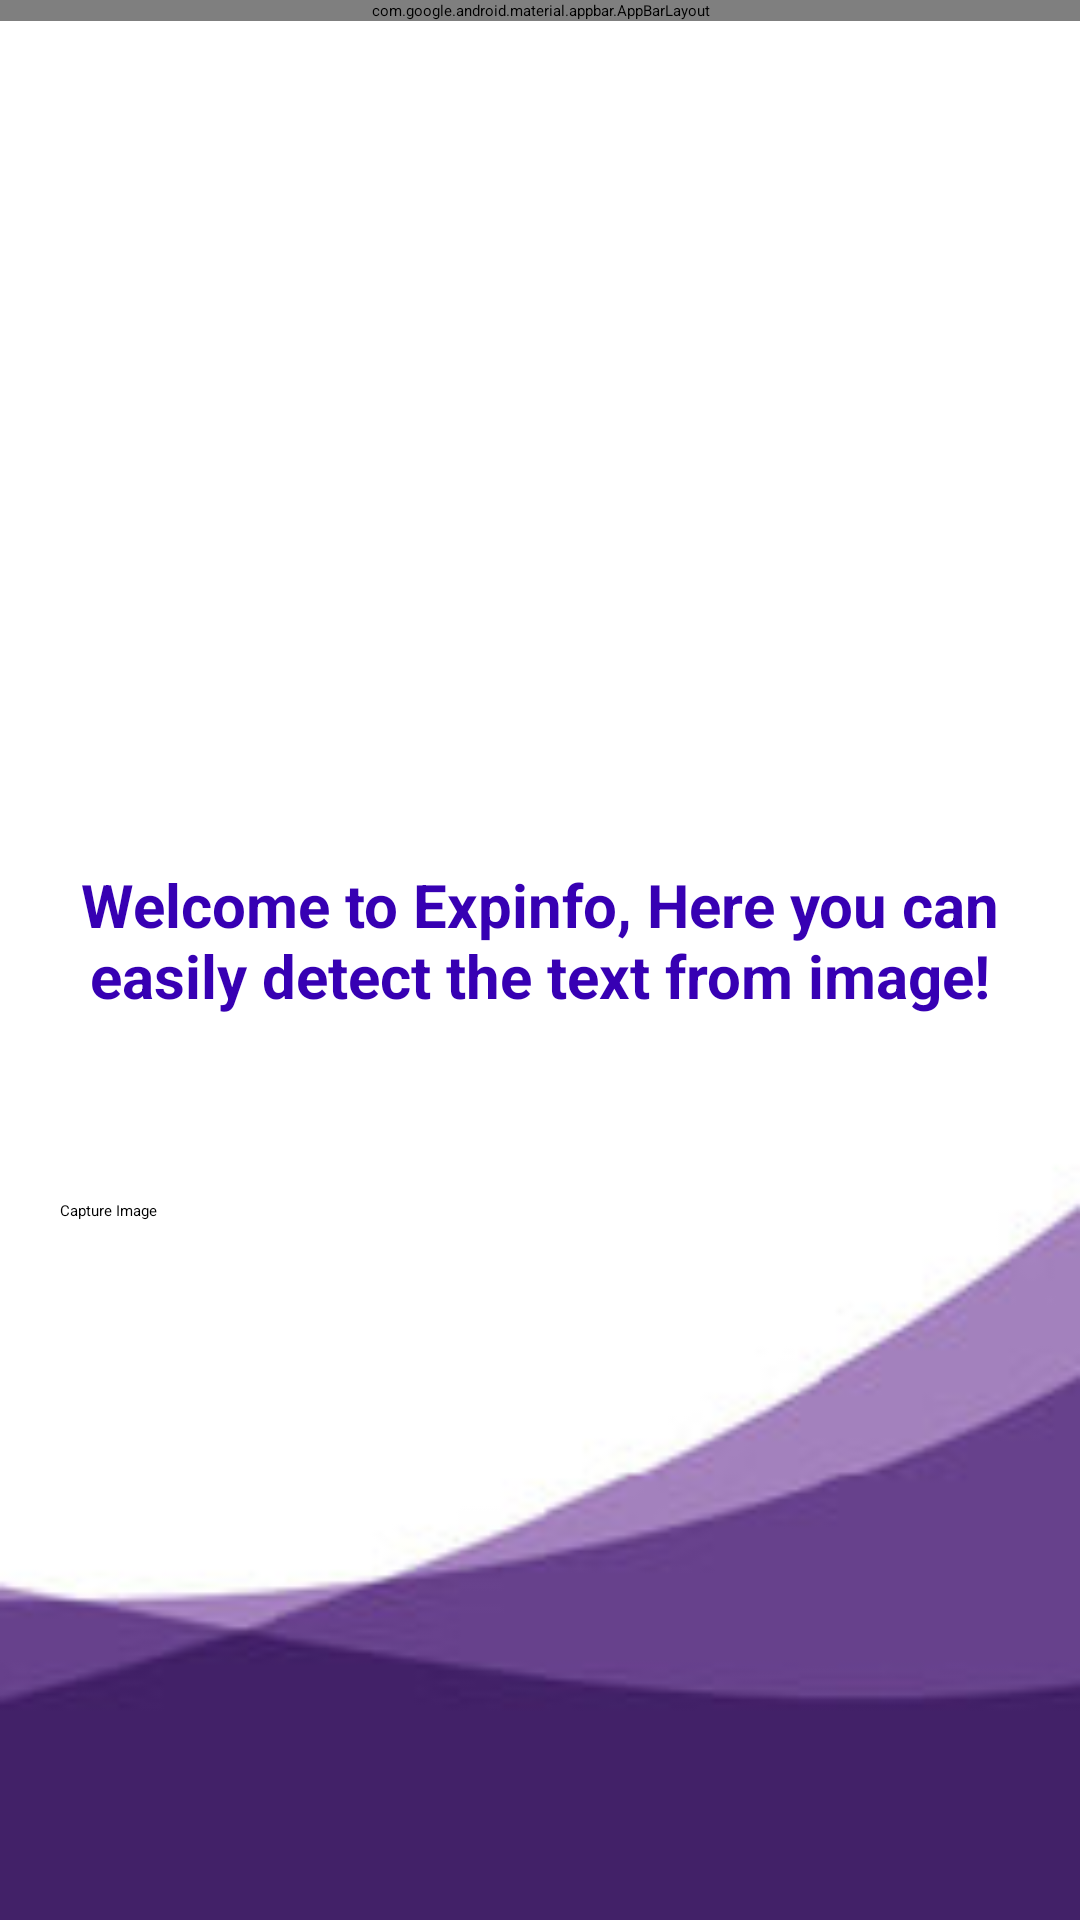

Reconstruct the res/layout file that produces this screen, plus the resources it refers to.
<!-- AndroidManifest.xml: application theme Theme.MyApplication -->
<!-- res/layout/activity_2.xml -->
<?xml version="1.0" encoding="utf-8"?>
<RelativeLayout xmlns:android="http://schemas.android.com/apk/res/android"
    xmlns:app="http://schemas.android.com/apk/res-auto"
    xmlns:tools="http://schemas.android.com/tools"
    android:layout_width="match_parent"
    android:layout_height="match_parent"
    android:background="@drawable/bgex"
    tools:context=".MainActivity">

    <ImageView
        android:layout_width="200dp"
        android:layout_height="200dp"
        android:layout_centerHorizontal="true"
        android:src="@drawable/scanner"
        android:layout_marginTop="78dp"
        android:id="@+id/idIVLogo"
        />

    <TextView
        android:layout_width="match_parent"
        android:layout_height="wrap_content"
        android:layout_below="@+id/idIVLogo"
        android:text="Welcome to Expinfo, Here you can easily detect the text from image!"
        android:textAlignment="center"
        android:gravity="center"
        android:layout_centerHorizontal="true"
        android:textColor="@color/purple_700"
        android:textSize="20sp"
        android:textStyle="bold"
        android:id="@+id/idTVHead"
        android:layout_marginStart="20dp"
        android:layout_marginEnd="20dp"
        android:layout_marginTop="10dp"
        android:layout_marginBottom="10dp"
        />


    <TextView
        android:id="@+id/textView"
        android:layout_width="match_parent"
        android:layout_height="85dp"
        android:layout_alignParentEnd="true"
        android:layout_alignParentBottom="true"
        android:layout_marginEnd="2dp"
        android:layout_marginBottom="644dp"
        android:text="Welcome to ExpInfo"
        android:textColor="@color/black"
        android:textAlignment="center"
        android:background="@android:color/transparent"
        android:textSize="25dp"
        android:textStyle="italic" />

    <androidx.drawerlayout.widget.DrawerLayout
        android:id="@+id/drawerLayout"
        android:layout_width="match_parent"
        android:layout_height="match_parent"
        tools:openDrawer="start">

        <androidx.coordinatorlayout.widget.CoordinatorLayout
            android:layout_width="match_parent"
            android:layout_height="match_parent"
            android:fitsSystemWindows="true">

            <com.google.android.material.appbar.AppBarLayout
                style="@style/Widget.MaterialComponents.AppBarLayout.PrimarySurface"
                android:layout_width="match_parent"
                android:layout_height="wrap_content"
                android:background="@android:color/transparent"
                android:fitsSystemWindows="true">

                <com.google.android.material.appbar.MaterialToolbar
                    android:id="@+id/topAppBar"
                    style="@style/Widget.MaterialComponents.Toolbar.PrimarySurface"
                    android:layout_width="match_parent"
                    android:layout_height="?attr/actionBarSize"
                    android:background="@android:color/transparent"
                    android:elevation="0dp"
                    app:navigationIcon="@drawable/ic_menu" />

            </com.google.android.material.appbar.AppBarLayout>

            <Button
                android:id="@+id/idBtnCapture"
                android:layout_width="match_parent"
                android:layout_height="wrap_content"
                android:layout_marginStart="20dp"
                android:layout_marginTop="400dp"
                android:layout_marginEnd="20dp"
                android:text="Capture Image"
                android:textAllCaps="false" />

        </androidx.coordinatorlayout.widget.CoordinatorLayout>

        <com.google.android.material.navigation.NavigationView
            android:id="@+id/sideMenu"
            android:layout_width="wrap_content"
            android:layout_height="match_parent"
            android:layout_gravity="start"
            app:headerLayout="@layout/headerfile"
            app:menu="@menu/sidemenu" />

    </androidx.drawerlayout.widget.DrawerLayout>

</RelativeLayout>
<!-- res/layout/headerfile.xml (included above) -->
<?xml version="1.0" encoding="utf-8"?>
<LinearLayout xmlns:android="http://schemas.android.com/apk/res/android"
    xmlns:app="http://schemas.android.com/apk/res-auto"
    android:layout_width="match_parent"
    android:layout_height="130dp"
    android:orientation="vertical"
    android:gravity="bottom|center"
    android:padding="20dp"
    android:background="#673AB7">


    <ImageView
        android:id="@+id/imageView"
        android:layout_width="149dp"
        android:layout_height="50dp"
        app:srcCompat="@drawable/exicon" />

    <TextView
        android:layout_width="146dp"
        android:layout_height="wrap_content"
        android:text="gives you Expire Info..."
        android:textAlignment="center"
        android:textColor="@color/white"
        android:textSize="10dp"
        android:textStyle="italic" />


</LinearLayout>
<!-- resources referenced by this layout -->
<resources>
  <color name="black">#FF000000</color>
  <color name="purple_700">#FF3700B3</color>
  <color name="white">#FFFFFFFF</color>
  <!-- drawable bgex: png bitmap (drawable, 9191 bytes) -->
  <!-- drawable exicon: png bitmap (drawable, 2836 bytes) -->
  <!-- drawable ic_menu (drawable) -->
  <vector android:height="24dp" android:tint="@color/purple_500"
      android:viewportHeight="24" android:viewportWidth="24"
      android:width="24dp" xmlns:android="http://schemas.android.com/apk/res/android">
      <path android:fillColor="@android:color/white" android:pathData="M3,18h18v-2L3,16v2zM3,13h18v-2L3,11v2zM3,6v2h18L21,6L3,6z"/>
  </vector>
  <style name="Theme.MyApplication" parent="Theme.MaterialComponents.Light.NoActionBar">
          
          <item name="colorPrimary">@color/purple_500</item>
          <item name="colorPrimaryVariant">@color/purple_700</item>
          <item name="colorOnPrimary">@color/white</item>
          
          <item name="colorSecondary">@color/teal_200</item>
          <item name="colorSecondaryVariant">@color/teal_700</item>
          <item name="colorOnSecondary">@color/black</item>
          
          <item name="android:statusBarColor" tools:targetApi="l">?attr/colorPrimaryVariant</item>
          
          <item name="android:forceDarkAllowed" tools:targetApi="q">false</item>
      </style>
  <color name="purple_500">#FF6200EE</color>
  <color name="teal_200">#FF03DAC5</color>
  <color name="teal_700">#FF018786</color>
</resources>
